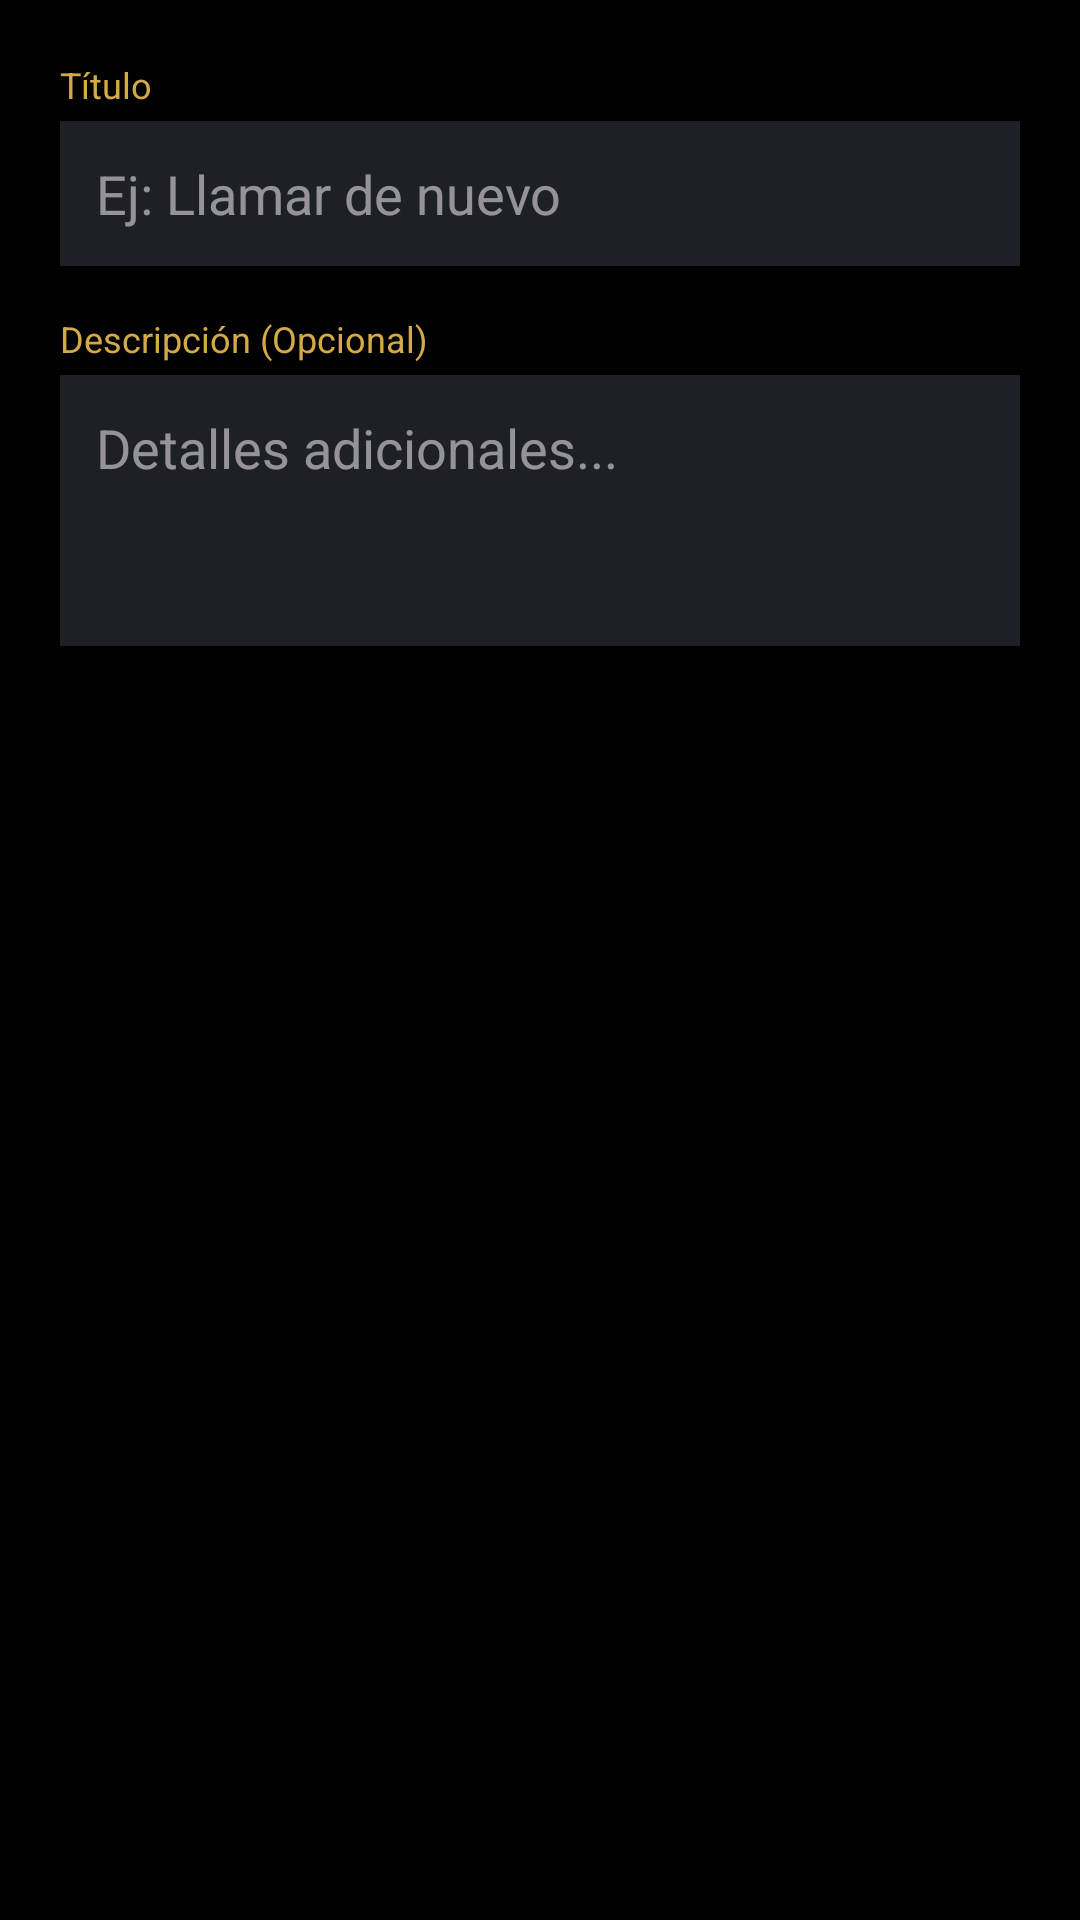

Write the Android layout XML for this screen, with the resource values it uses.
<!-- AndroidManifest.xml: application theme Theme.AutoDialerCRM -->
<!-- res/layout/dialog_new_reminder.xml -->
<?xml version="1.0" encoding="utf-8"?>
<LinearLayout xmlns:android="http://schemas.android.com/apk/res/android"
    android:layout_width="match_parent"
    android:layout_height="wrap_content"
    android:orientation="vertical"
    android:padding="20dp">

    <TextView
        android:layout_width="match_parent"
        android:layout_height="wrap_content"
        android:text="Título"
        android:textColor="@color/goldAccent"
        android:textSize="12sp"
        android:paddingBottom="4dp" />

    <EditText
        android:id="@+id/reminderTitleInput"
        android:layout_width="match_parent"
        android:layout_height="wrap_content"
        android:hint="Ej: Llamar de nuevo"
        android:inputType="textCapSentences"
        android:background="@color/colorSurfaceVariant"
        android:padding="12dp"
        android:textColor="@color/colorOnSurface"
        android:layout_marginBottom="16dp" />

    <TextView
        android:layout_width="match_parent"
        android:layout_height="wrap_content"
        android:text="Descripción (Opcional)"
        android:textColor="@color/goldAccent"
        android:textSize="12sp"
        android:paddingBottom="4dp" />

    <EditText
        android:id="@+id/reminderDescInput"
        android:layout_width="match_parent"
        android:layout_height="wrap_content"
        android:hint="Detalles adicionales..."
        android:inputType="textMultiLine"
        android:gravity="top"
        android:minLines="3"
        android:background="@color/colorSurfaceVariant"
        android:padding="12dp"
        android:textColor="@color/colorOnSurface" />

</LinearLayout>
<!-- resources referenced by this layout -->
<resources>
  <color name="colorOnSurface">#FFFFFF</color>
  <color name="colorSurfaceVariant">#1D2027</color>
  <color name="goldAccent">#D4A947</color>
  <style name="Theme.AutoDialerCRM" parent="Theme.Material3.Dark.NoActionBar">
          <item name="colorPrimary">@color/colorPrimary</item>
          <item name="colorOnPrimary">@color/colorOnPrimary</item>
          <item name="colorPrimaryDark">@color/colorPrimaryDark</item>
          <item name="colorSecondary">@color/colorPrimary</item>
          <item name="colorOnSecondary">@color/colorOnPrimary</item>
          <item name="android:colorBackground">@color/colorBackground</item>
          <item name="colorSurface">@color/colorSurface</item>
          <item name="colorOnSurface">@color/colorOnSurface</item>
          <item name="colorOnBackground">@color/colorOnSurface</item>
          <item name="android:statusBarColor">@color/colorBackground</item>
          <item name="android:navigationBarColor">@color/colorBackground</item>
          <item name="android:windowLightStatusBar" tools:targetApi="m">false</item>
      </style>
  <color name="colorPrimary">#D4A947</color>
  <color name="colorOnPrimary">#111318</color>
  <color name="colorPrimaryDark">#000000</color>
  <color name="colorBackground">#000000</color>
  <color name="colorSurface">#111318</color>
</resources>
